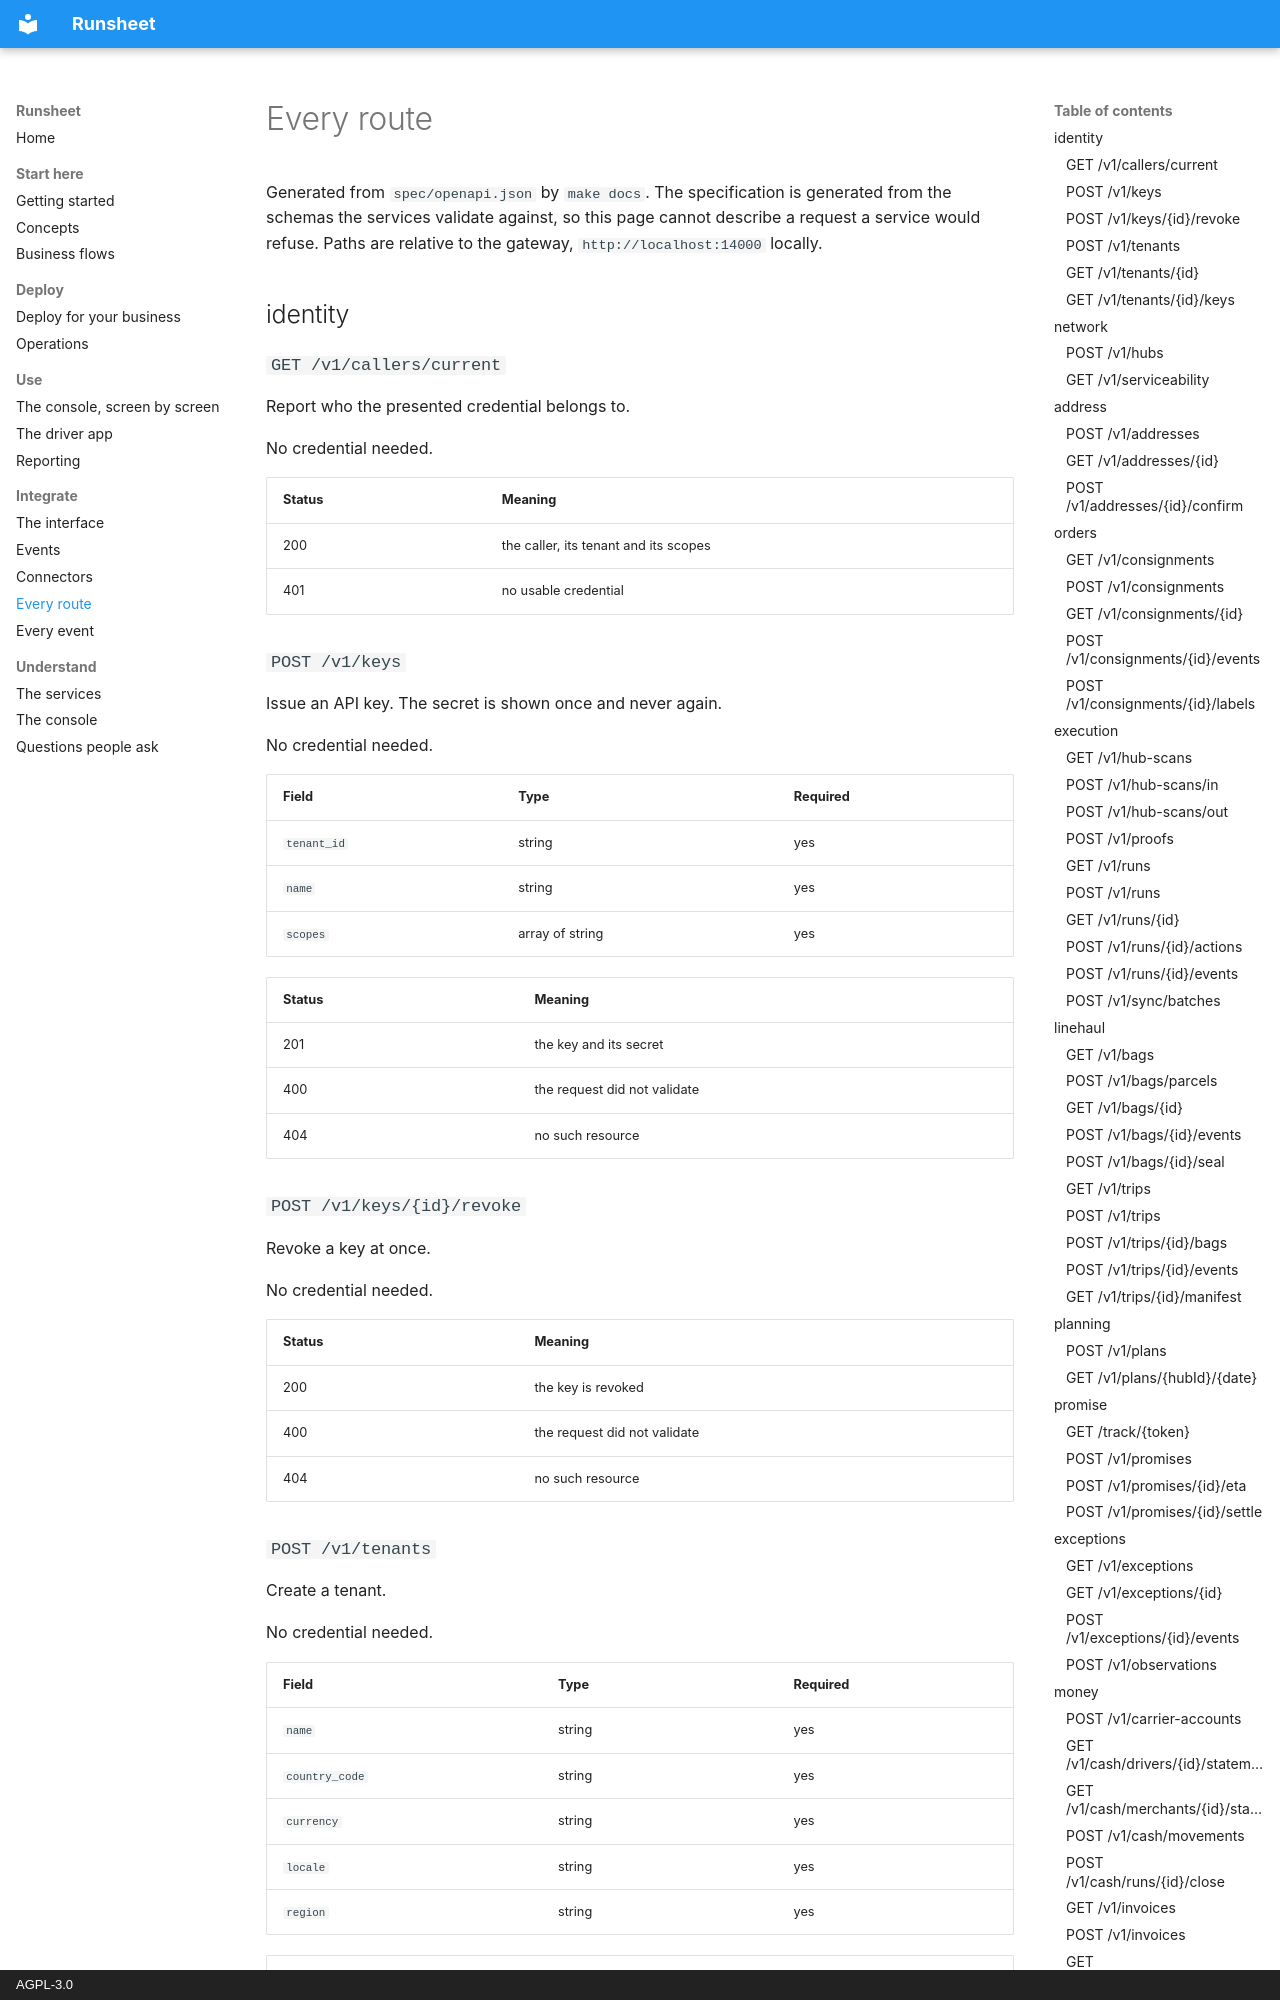

repository: indranandjha1993/runsheet · page: reference/routes/index.html · generator: mkdocs · copyright: AGPL-3.0

# Every route

Generated from `spec/openapi.json` by `make docs`. The specification is generated from the
schemas the services validate against, so this page cannot describe a request a service would
refuse. Paths are relative to the gateway, `http://localhost:14000` locally.

## identity

### `GET /v1/callers/current`

Report who the presented credential belongs to.

No credential needed.

| Status | Meaning                               |
| ------ | ------------------------------------- |
| 200    | the caller, its tenant and its scopes |
| 401    | no usable credential                  |

### `POST /v1/keys`

Issue an API key. The secret is shown once and never again.

No credential needed.

| Field       | Type            | Required |
| ----------- | --------------- | -------- |
| `tenant_id` | string          | yes      |
| `name`      | string          | yes      |
| `scopes`    | array of string | yes      |

| Status | Meaning                      |
| ------ | ---------------------------- |
| 201    | the key and its secret       |
| 400    | the request did not validate |
| 404    | no such resource             |

### `POST /v1/keys/{id}/revoke`

Revoke a key at once.

No credential needed.

| Status | Meaning                      |
| ------ | ---------------------------- |
| 200    | the key is revoked           |
| 400    | the request did not validate |
| 404    | no such resource             |

### `POST /v1/tenants`

Create a tenant.

No credential needed.

| Field          | Type   | Required |
| -------------- | ------ | -------- |
| `name`         | string | yes      |
| `country_code` | string | yes      |
| `currency`     | string | yes      |
| `locale`       | string | yes      |
| `region`       | string | yes      |

| Status | Meaning                      |
| ------ | ---------------------------- |
| 201    | the tenant                   |
| 400    | the request did not validate |
